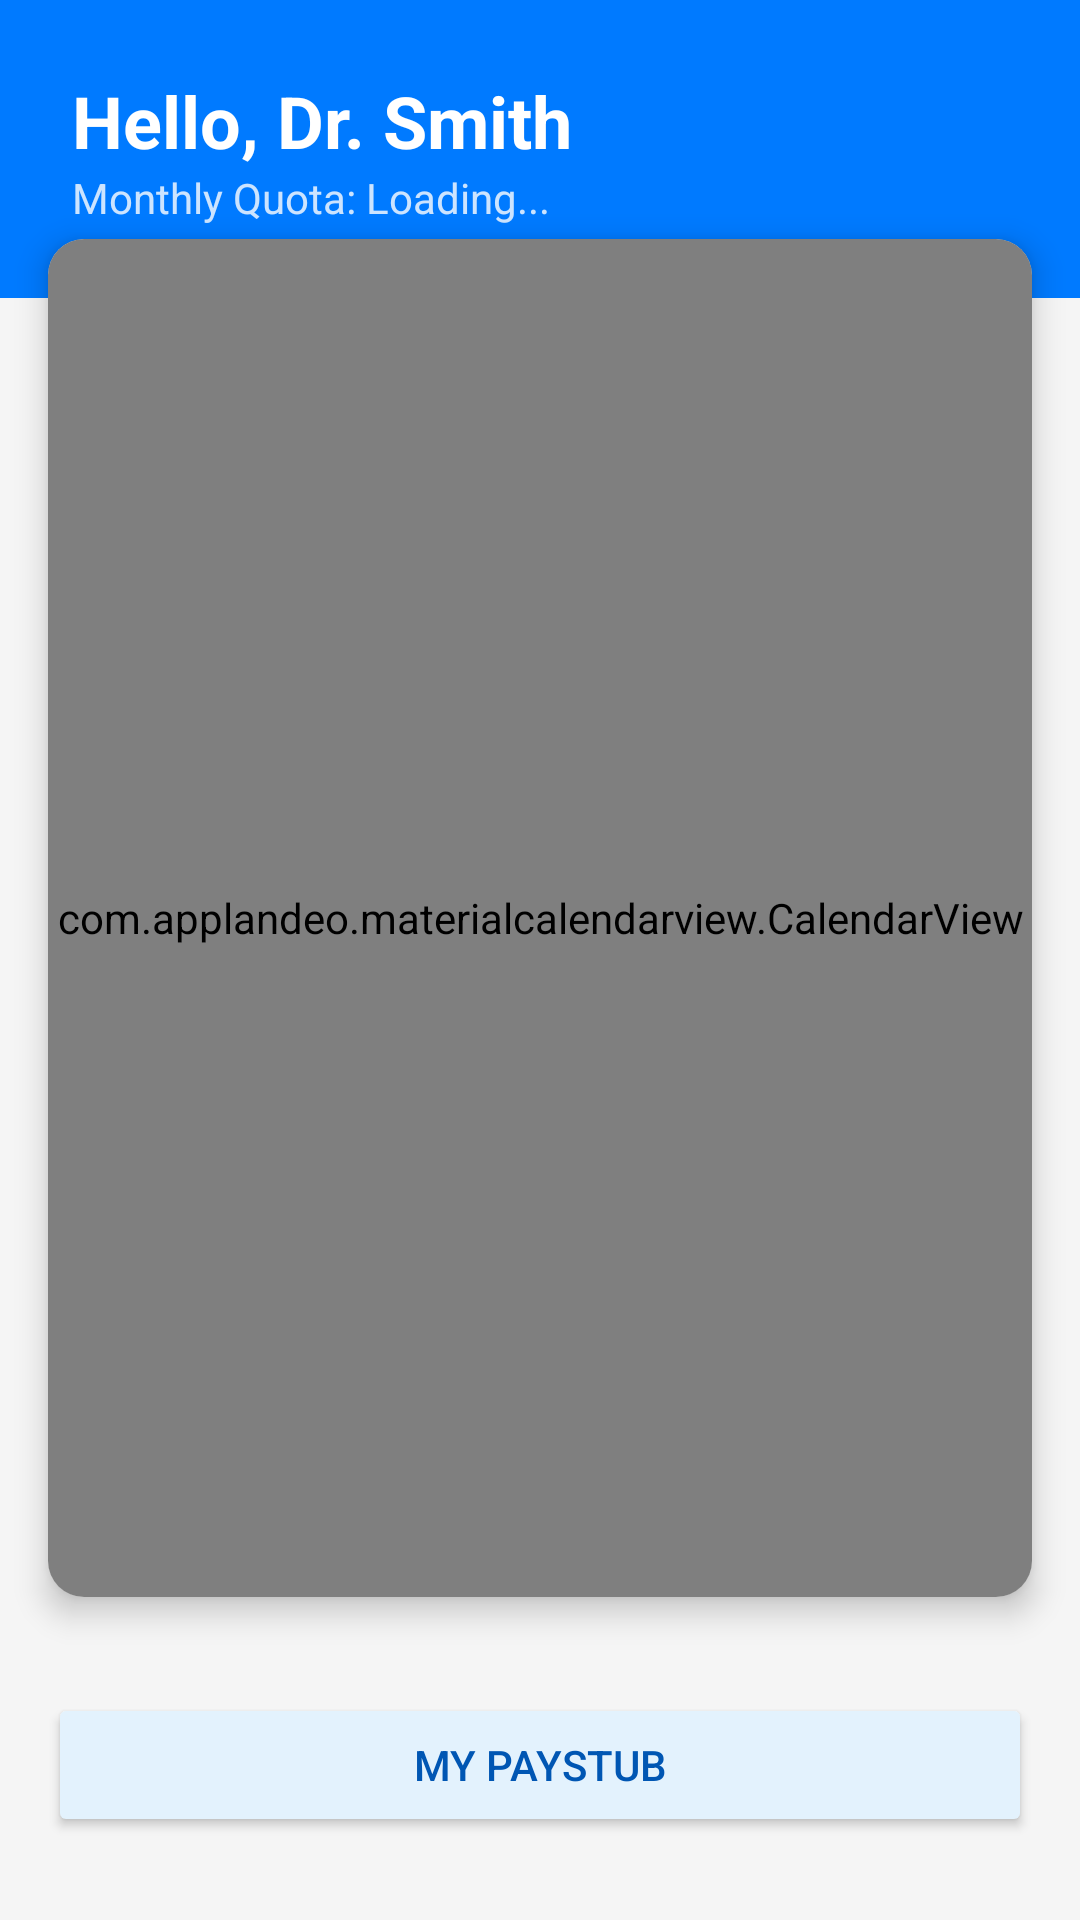

Reconstruct the res/layout file that produces this screen, plus the resources it refers to.
<!-- AndroidManifest.xml: application theme Theme.ShiftSync -->
<!-- res/layout/activity_main.xml -->
<?xml version="1.0" encoding="utf-8"?>
<LinearLayout xmlns:android="http://schemas.android.com/apk/res/android"
    xmlns:app="http://schemas.android.com/apk/res-auto"
    android:layout_width="match_parent"
    android:layout_height="match_parent"
    android:orientation="vertical"
    android:background="#F5F5F5">

    <LinearLayout
        android:layout_width="match_parent"
        android:layout_height="wrap_content"
        android:background="@color/medical_blue"
        android:orientation="vertical"
        android:padding="24dp"
        android:paddingBottom="40dp">

        <TextView
            android:id="@+id/welcomeText"
            android:layout_width="wrap_content"
            android:layout_height="wrap_content"
            android:text="Hello, Dr. Smith"
            android:textColor="@color/white"
            android:textSize="24sp"
            android:textStyle="bold" />

        <TextView
            android:id="@+id/quotaText"
            android:layout_width="wrap_content"
            android:layout_height="wrap_content"
            android:text="Monthly Quota: Loading..."
            android:textColor="#CCFFFFFF"
            android:textSize="14sp" />
    </LinearLayout>

    <androidx.cardview.widget.CardView
        android:layout_width="match_parent"
        android:layout_height="0dp"
        android:layout_weight="1"
        android:layout_marginHorizontal="16dp"
        android:layout_marginTop="-20dp"
        android:layout_marginBottom="16dp"
        app:cardCornerRadius="12dp"
        app:cardElevation="6dp">

        <com.applandeo.materialcalendarview.CalendarView
            android:id="@+id/calendarView"
            android:layout_width="match_parent"
            android:layout_height="match_parent"
            app:headerColor="@color/white"
            app:headerLabelColor="@color/black"
            app:abbreviationsBarColor="@color/white"
            app:abbreviationsLabelsColor="@color/medical_blue"
            app:pagesColor="@color/white"
            app:type="one_day_picker"
            app:eventsEnabled="true"
            app:selectionColor="@color/medical_blue"
            app:todayLabelColor="@color/medical_dark" />
    </androidx.cardview.widget.CardView>

    <LinearLayout
        android:layout_width="match_parent"
        android:layout_height="wrap_content"
        android:orientation="vertical"
        android:padding="16dp">

        <Button
            android:id="@+id/viewPaystubBtn"
            android:layout_width="match_parent"
            android:layout_height="wrap_content"
            android:text="My Paystub"
            android:backgroundTint="@color/medical_light"
            android:textColor="@color/medical_dark"
            app:icon="@android:drawable/ic_menu_my_calendar"
            app:iconTint="@color/medical_dark"
            android:layout_marginBottom="8dp"/>

        <Button
            android:id="@+id/manageStaffBtn"
            android:layout_width="match_parent"
            android:layout_height="wrap_content"
            android:text="Manage Staff"
            android:visibility="gone"
            android:backgroundTint="@color/medical_dark"
            android:textColor="@color/white"
            android:layout_marginBottom="8dp"/>

        <Button
            android:id="@+id/adminPanelButton"
            android:layout_width="match_parent"
            android:layout_height="wrap_content"
            android:text="Generate Schedule"
            android:visibility="gone"
            android:backgroundTint="@color/alert_red"
            android:textColor="@color/white"/>

    </LinearLayout>

</LinearLayout>
<!-- resources referenced by this layout -->
<resources>
  <color name="alert_red">#D32F2F</color>
  <color name="black">#FF000000</color>
  <color name="medical_blue">#007AFF</color>
  <color name="medical_dark">#0056B3</color>
  <color name="medical_light">#E3F2FD</color>
  <color name="white">#FFFFFFFF</color>
  <style name="Theme.ShiftSync" parent="Base.Theme.ShiftSync" />
  <style name="Base.Theme.ShiftSync" parent="Theme.Material3.DayNight.NoActionBar">
          
          
      </style>
</resources>
